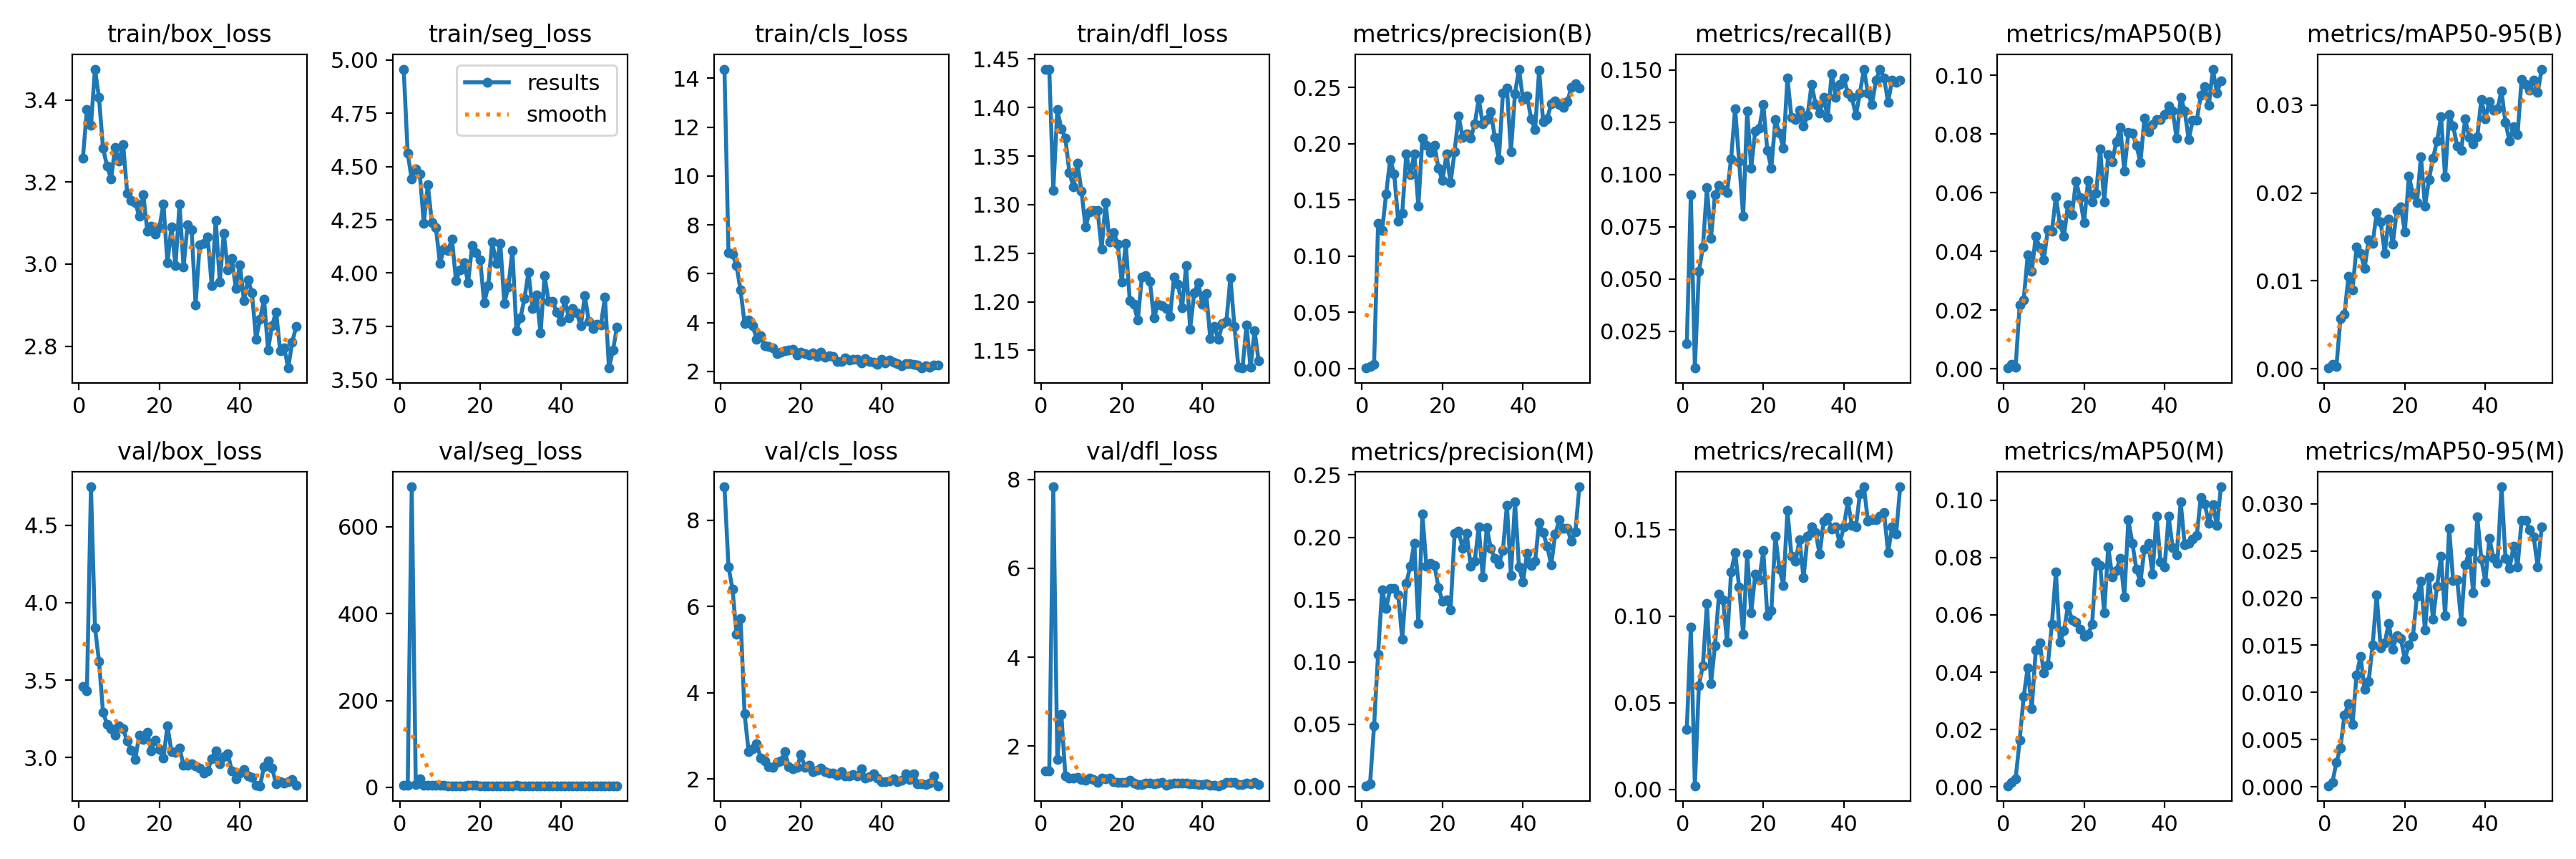

Values plotted in this chart, from the file beside it:
epoch, time, train/box_loss, train/seg_loss, train/cls_loss, train/dfl_loss, metrics/precision(B), metrics/recall(B), metrics/mAP50(B), metrics/mAP50-95(B), metrics/precision(M), metrics/recall(M), metrics/mAP50(M), metrics/mAP50-95(M), val/box_loss, val/seg_loss, val/cls_loss, val/dfl_loss, lr/pg0, lr/pg1, lr/pg2
1, 36.72, 3.259, 4.957, 14.38, 1.439, 0.00043, 0.01893, 0.00022, 7e-05, 0.00078, 0.0347, 0.00041, 0.00011, 3.457, 5.301, 8.777, 1.444, 0.0006559, 0.0006559, 0.0006559
2, 49.04, 3.376, 4.561, 6.87, 1.44, 0.00203, 0.09043, 0.00151, 0.00046, 0.0021, 0.09359, 0.00152, 0.00045, 3.43, 4.83, 6.925, 1.439, 0.001309, 0.001309, 0.001309
3, 61.18, 3.338, 4.44, 6.804, 1.315, 0.00403, 0.00736, 0.00055, 0.00023, 0.04893, 0.0021, 0.00285, 0.00261, 4.748, 692.1, 6.407, 7.832, 0.00195, 0.00195, 0.00195
4, 73.38, 3.475, 4.489, 6.328, 1.398, 0.1289, 0.05363, 0.02161, 0.00568, 0.1065, 0.05994, 0.01634, 0.00412, 3.84, 6.055, 5.354, 1.696, 0.001941, 0.001941, 0.001941
5, 84.94, 3.405, 4.466, 5.327, 1.378, 0.1231, 0.06519, 0.02346, 0.00618, 0.158, 0.0715, 0.03143, 0.00761, 3.622, 20.41, 5.73, 2.707, 0.001921, 0.001921, 0.001921
6, 96, 3.282, 4.234, 3.962, 1.369, 0.1554, 0.09359, 0.03868, 0.01055, 0.1428, 0.1073, 0.04155, 0.00878, 3.293, 4.476, 3.513, 1.329, 0.001901, 0.001901, 0.001901
7, 107.6, 3.239, 4.415, 4.106, 1.333, 0.1861, 0.0694, 0.03314, 0.009, 0.159, 0.06099, 0.0273, 0.00658, 3.216, 4.345, 2.639, 1.273, 0.001881, 0.001881, 0.001881
8, 117.3, 3.207, 4.237, 3.877, 1.318, 0.1731, 0.09043, 0.04515, 0.01384, 0.159, 0.08307, 0.04777, 0.01186, 3.188, 4.115, 2.71, 1.282, 0.001861, 0.001861, 0.001861
9, 126.4, 3.283, 4.213, 3.321, 1.342, 0.1311, 0.09464, 0.04112, 0.01311, 0.1539, 0.1125, 0.0502, 0.01382, 3.146, 4.21, 2.817, 1.294, 0.001842, 0.001842, 0.001842
10, 135.5, 3.25, 4.046, 3.475, 1.314, 0.1381, 0.09253, 0.0372, 0.01139, 0.1181, 0.1093, 0.03969, 0.0103, 3.204, 4.236, 2.485, 1.241, 0.001822, 0.001822, 0.001822
11, 144.6, 3.292, 4.111, 3.035, 1.277, 0.1909, 0.09148, 0.04727, 0.01468, 0.1632, 0.08517, 0.04259, 0.01114, 3.184, 4.274, 2.421, 1.232, 0.001802, 0.001802, 0.001802
12, 153.8, 3.173, 4.106, 3.021, 1.293, 0.1723, 0.1073, 0.04678, 0.01428, 0.1769, 0.1254, 0.05673, 0.01504, 3.107, 3.867, 2.285, 1.278, 0.001782, 0.001782, 0.001782
13, 162.9, 3.154, 4.158, 2.961, 1.294, 0.1908, 0.1314, 0.05862, 0.01773, 0.1953, 0.1367, 0.07489, 0.02031, 3.049, 3.982, 2.275, 1.243, 0.001762, 0.001762, 0.001762
14, 172.1, 3.15, 3.965, 2.738, 1.294, 0.1443, 0.1062, 0.04929, 0.01671, 0.1308, 0.1167, 0.05052, 0.01472, 2.989, 4.003, 2.392, 1.19, 0.001743, 0.001743, 0.001743
15, 181.2, 3.117, 4.016, 2.774, 1.254, 0.2049, 0.07992, 0.04511, 0.01314, 0.2187, 0.08938, 0.05437, 0.01525, 3.145, 3.927, 2.43, 1.277, 0.001723, 0.001723, 0.001723
16, 190.4, 3.169, 4.048, 2.859, 1.302, 0.1988, 0.1304, 0.05587, 0.01707, 0.1767, 0.1356, 0.0631, 0.01734, 3.119, 3.947, 2.632, 1.261, 0.001703, 0.001703, 0.001703
17, 199.7, 3.081, 3.954, 2.882, 1.262, 0.1921, 0.1031, 0.05251, 0.01416, 0.1791, 0.102, 0.05827, 0.0146, 3.164, 4.073, 2.292, 1.285, 0.001683, 0.001683, 0.001683
18, 208.9, 3.092, 4.129, 2.913, 1.271, 0.1988, 0.1209, 0.06401, 0.01801, 0.1774, 0.1241, 0.05759, 0.01602, 3.045, 4.082, 2.232, 1.204, 0.001663, 0.001663, 0.001663
19, 218, 3.074, 4.095, 2.675, 1.26, 0.178, 0.122, 0.05819, 0.01844, 0.1598, 0.1209, 0.05501, 0.01571, 3.112, 4.092, 2.274, 1.179, 0.001644, 0.001644, 0.001644
20, 227.4, 3.089, 4.062, 2.786, 1.221, 0.1673, 0.1335, 0.04965, 0.01559, 0.1484, 0.1378, 0.05255, 0.01349, 3.054, 3.961, 2.57, 1.177, 0.001624, 0.001624, 0.001624
21, 237.2, 3.147, 3.859, 2.741, 1.26, 0.191, 0.1115, 0.06427, 0.02196, 0.1499, 0.1003, 0.05326, 0.01506, 2.997, 3.889, 2.274, 1.177, 0.001604, 0.001604, 0.001604
22, 247, 3.004, 3.94, 2.68, 1.201, 0.1653, 0.1031, 0.05696, 0.01986, 0.142, 0.1031, 0.05677, 0.01594, 3.205, 3.937, 2.326, 1.23, 0.001584, 0.001584, 0.001584
23, 256.5, 3.09, 4.145, 2.758, 1.197, 0.193, 0.1262, 0.05971, 0.01888, 0.2029, 0.1462, 0.07842, 0.02021, 3.039, 4.01, 2.181, 1.165, 0.001564, 0.001564, 0.001564
24, 266.4, 2.996, 4.046, 2.602, 1.181, 0.2248, 0.1199, 0.07492, 0.02412, 0.2047, 0.1272, 0.07725, 0.02178, 3.035, 3.892, 2.209, 1.138, 0.001545, 0.001545, 0.001545
25, 276, 3.146, 4.138, 2.792, 1.226, 0.2053, 0.1125, 0.05689, 0.01851, 0.1911, 0.1178, 0.06066, 0.0166, 3.061, 3.869, 2.253, 1.13, 0.001525, 0.001525, 0.001525
26, 285.7, 2.993, 3.859, 2.567, 1.227, 0.2089, 0.1462, 0.07282, 0.02155, 0.2032, 0.1609, 0.08372, 0.0222, 2.953, 3.999, 2.178, 1.161, 0.001505, 0.001505, 0.001505
27, 295.6, 3.097, 3.934, 2.635, 1.221, 0.2047, 0.1272, 0.07045, 0.02397, 0.177, 0.1346, 0.07326, 0.01779, 2.949, 3.957, 2.143, 1.163, 0.001485, 0.001485, 0.001485
28, 305, 3.084, 4.107, 2.607, 1.183, 0.2174, 0.1262, 0.07743, 0.02591, 0.1809, 0.1314, 0.07543, 0.02124, 2.961, 3.861, 2.133, 1.154, 0.001465, 0.001465, 0.001465
29, 314.3, 2.901, 3.729, 2.403, 1.198, 0.2399, 0.1307, 0.08217, 0.02865, 0.2081, 0.1441, 0.07979, 0.02446, 2.948, 4.174, 2.096, 1.176, 0.001446, 0.001446, 0.001446
30, 324, 3.047, 3.79, 2.413, 1.196, 0.2177, 0.123, 0.06736, 0.02181, 0.1682, 0.122, 0.06628, 0.01815, 2.932, 3.95, 2.182, 1.19, 0.001426, 0.001426, 0.001426
31, 333.6, 3.051, 3.88, 2.548, 1.193, 0.2218, 0.1283, 0.08042, 0.02891, 0.2078, 0.1462, 0.09304, 0.02742, 2.899, 3.929, 2.075, 1.123, 0.001406, 0.001406, 0.001406
32, 343.1, 3.065, 4.004, 2.461, 1.185, 0.2283, 0.143, 0.08026, 0.02763, 0.191, 0.1514, 0.08499, 0.02184, 2.915, 3.933, 2.067, 1.158, 0.001386, 0.001386, 0.001386
33, 352.6, 2.948, 3.833, 2.48, 1.226, 0.2056, 0.1335, 0.07607, 0.02533, 0.1829, 0.1483, 0.07582, 0.02196, 2.994, 3.848, 2.102, 1.169, 0.001366, 0.001366, 0.001366
34, 362.1, 3.107, 3.898, 2.503, 1.218, 0.1861, 0.1293, 0.07024, 0.02486, 0.1784, 0.1356, 0.07148, 0.01756, 3.043, 3.927, 2.08, 1.167, 0.001347, 0.001347, 0.001347
35, 371.6, 2.957, 3.718, 2.353, 1.194, 0.2448, 0.1367, 0.08538, 0.02842, 0.1894, 0.1546, 0.08297, 0.02352, 2.961, 3.9, 2.233, 1.165, 0.001327, 0.001327, 0.001327
36, 381.1, 3.075, 3.987, 2.52, 1.237, 0.2494, 0.1272, 0.08071, 0.0263, 0.2257, 0.1567, 0.08493, 0.0249, 3.007, 3.849, 2.031, 1.175, 0.001307, 0.001307, 0.001307
37, 390.5, 2.986, 3.866, 2.398, 1.172, 0.193, 0.1483, 0.08325, 0.02561, 0.1694, 0.1504, 0.07422, 0.02053, 3.026, 3.878, 2.064, 1.144, 0.001287, 0.001287, 0.001287
38, 400, 3.014, 3.868, 2.378, 1.209, 0.2447, 0.1367, 0.08501, 0.02639, 0.2286, 0.1514, 0.09452, 0.0286, 2.914, 3.785, 2.116, 1.146, 0.001267, 0.001267, 0.001267
39, 409.5, 2.941, 3.815, 2.279, 1.22, 0.2664, 0.143, 0.08485, 0.03068, 0.1761, 0.142, 0.07832, 0.02411, 2.865, 3.842, 2.03, 1.139, 0.001248, 0.001248, 0.001248
40, 419.3, 2.999, 3.774, 2.48, 1.198, 0.2392, 0.1462, 0.08671, 0.02846, 0.1642, 0.1514, 0.07659, 0.02172, 2.902, 3.815, 1.937, 1.137, 0.001228, 0.001228, 0.001228
41, 428.8, 2.911, 3.875, 2.341, 1.209, 0.2425, 0.1388, 0.08959, 0.0304, 0.1872, 0.1661, 0.09429, 0.02635, 2.923, 3.813, 1.934, 1.153, 0.001208, 0.001208, 0.001208
42, 438.4, 2.962, 3.791, 2.473, 1.162, 0.2225, 0.1367, 0.08789, 0.02945, 0.1774, 0.1525, 0.08346, 0.02421, 2.881, 3.962, 1.966, 1.116, 0.001188, 0.001188, 0.001188
43, 448.3, 2.93, 3.833, 2.386, 1.175, 0.2123, 0.1283, 0.07853, 0.02955, 0.1807, 0.1514, 0.08105, 0.0237, 2.87, 3.868, 2.006, 1.126, 0.001168, 0.001168, 0.001168
44, 457.9, 2.818, 3.812, 2.305, 1.161, 0.2653, 0.1388, 0.09257, 0.03161, 0.2118, 0.1704, 0.09938, 0.03179, 2.823, 3.955, 1.941, 1.109, 0.001149, 0.001149, 0.001149
45, 467.4, 2.866, 3.752, 2.222, 1.177, 0.2193, 0.1504, 0.0878, 0.02802, 0.2035, 0.1746, 0.08431, 0.02423, 2.819, 3.894, 1.974, 1.133, 0.001129, 0.001129, 0.001129
46, 477.8, 2.914, 3.894, 2.322, 1.18, 0.2221, 0.1388, 0.07802, 0.0259, 0.1928, 0.1546, 0.08487, 0.02311, 2.942, 3.875, 2.127, 1.187, 0.001109, 0.001109, 0.001109
47, 487.9, 2.791, 3.773, 2.311, 1.225, 0.2355, 0.1335, 0.08471, 0.02756, 0.1779, 0.1556, 0.08651, 0.02548, 2.981, 3.927, 1.988, 1.18, 0.001089, 0.001089, 0.001089
48, 499.4, 2.851, 3.741, 2.284, 1.175, 0.2377, 0.1451, 0.08466, 0.02665, 0.2024, 0.1556, 0.08766, 0.02332, 2.932, 3.911, 2.132, 1.183, 0.001069, 0.001069, 0.001069
49, 509.2, 2.883, 3.759, 2.269, 1.132, 0.2351, 0.1504, 0.09314, 0.0329, 0.214, 0.1577, 0.101, 0.02826, 2.829, 3.847, 1.899, 1.138, 0.00105, 0.00105, 0.00105
50, 521.1, 2.788, 3.757, 2.136, 1.132, 0.2323, 0.1462, 0.09608, 0.03237, 0.207, 0.1598, 0.09862, 0.02826, 2.844, 3.89, 1.891, 1.142, 0.00103, 0.00103, 0.00103
51, 533, 2.797, 3.888, 2.223, 1.176, 0.2375, 0.1346, 0.08973, 0.03172, 0.2069, 0.1367, 0.09183, 0.02726, 2.833, 3.81, 1.877, 1.162, 0.00101, 0.00101, 0.00101
52, 543.9, 2.747, 3.554, 2.173, 1.132, 0.25, 0.1451, 0.1021, 0.03285, 0.1968, 0.1514, 0.09842, 0.02652, 2.843, 3.954, 1.913, 1.148, 0.0009902, 0.0009902, 0.0009902
53, 554.1, 2.81, 3.639, 2.254, 1.17, 0.2533, 0.1441, 0.09392, 0.03145, 0.2044, 0.1472, 0.09106, 0.02327, 2.86, 3.817, 2.071, 1.177, 0.0009704, 0.0009704, 0.0009704
54, 564.6, 2.848, 3.748, 2.269, 1.139, 0.2495, 0.1451, 0.09812, 0.0341, 0.2404, 0.1746, 0.1046, 0.02753, 2.823, 3.798, 1.847, 1.133, 0.0009506, 0.0009506, 0.0009506
